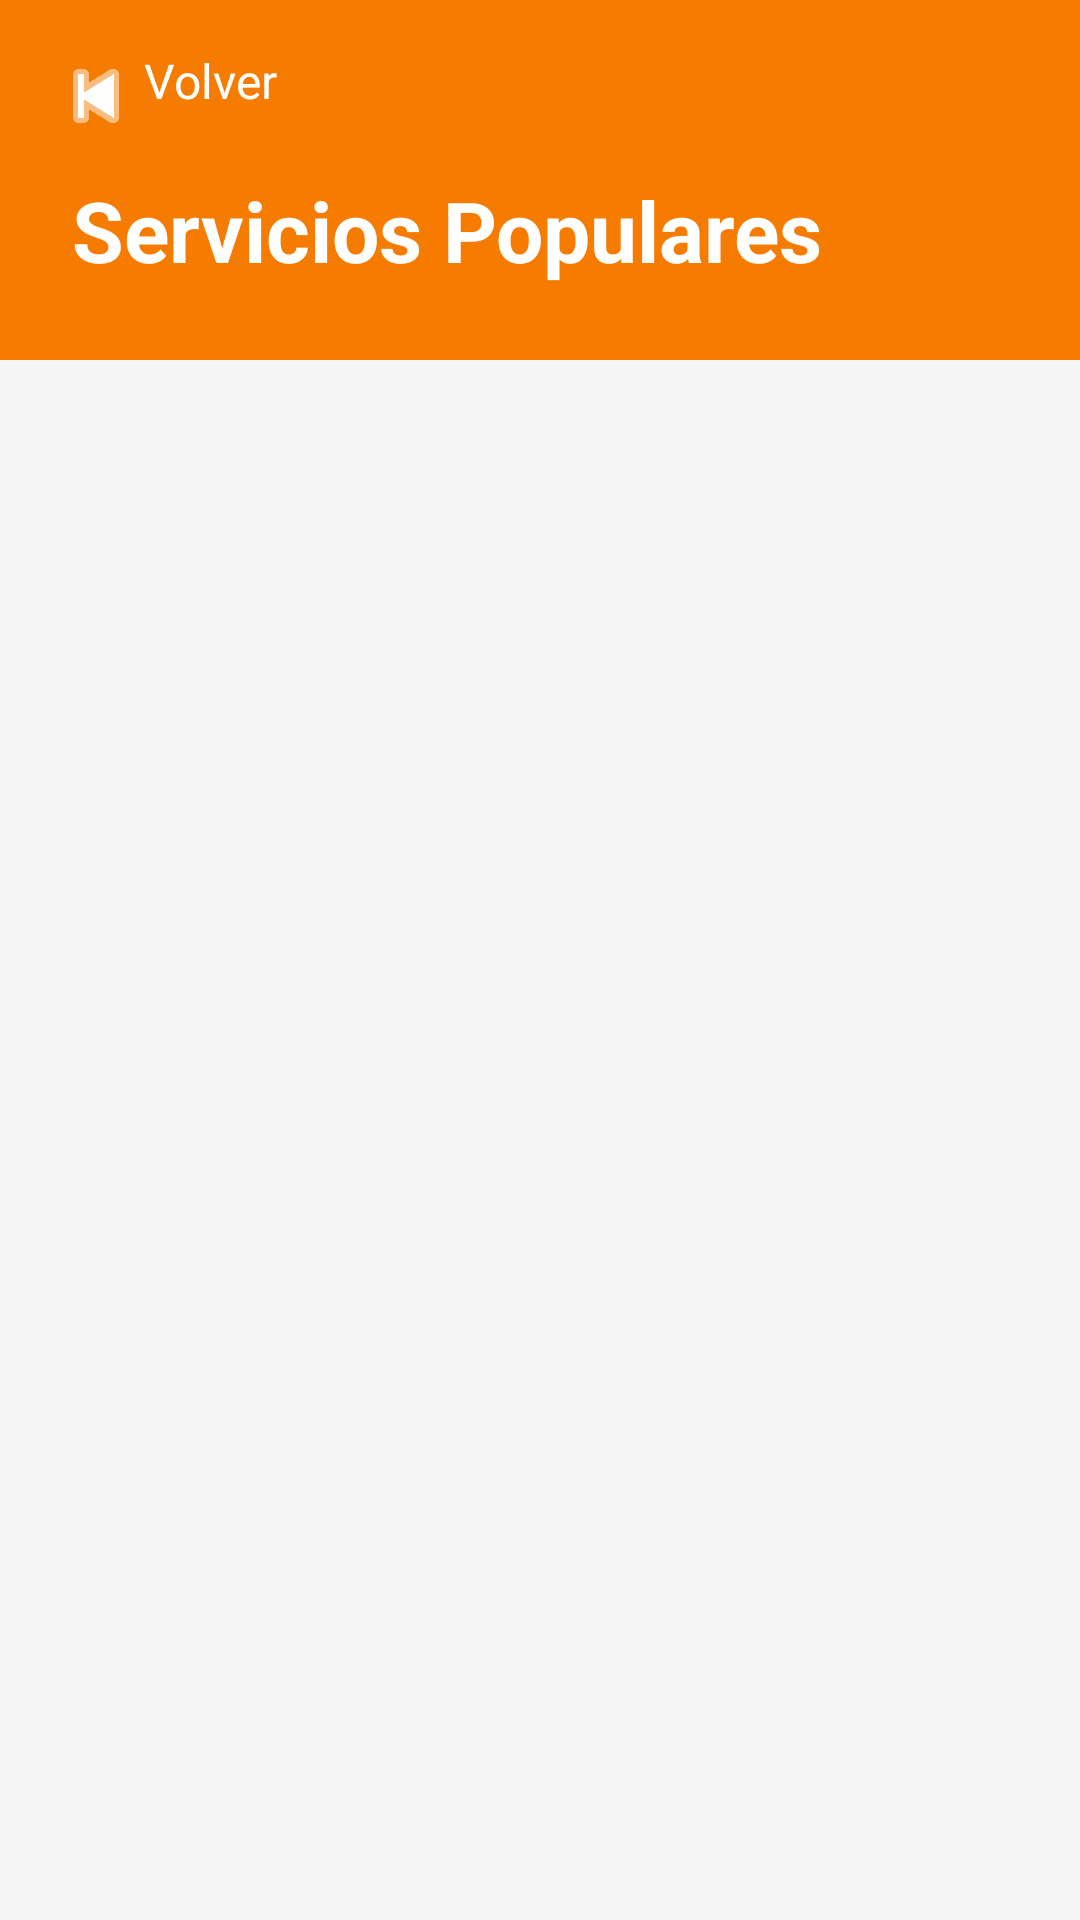

This screen was rendered from an Android layout file. Write that file and the resources it references.
<!-- AndroidManifest.xml: application theme Theme.BiciReparoApp -->
<!-- res/layout/activity_popular_services.xml -->
<?xml version="1.0" encoding="utf-8"?>
<androidx.constraintlayout.widget.ConstraintLayout
    xmlns:android="http://schemas.android.com/apk/res/android"
    xmlns:app="http://schemas.android.com/apk/res-auto"
    xmlns:tools="http://schemas.android.com/tools"
    android:layout_width="match_parent"
    android:layout_height="match_parent"
    android:background="@color/bike_background">

    <View
        android:id="@+id/headerView"
        android:layout_width="match_parent"
        android:layout_height="120dp"
        android:background="@color/bike_orange"
        app:layout_constraintTop_toTopOf="parent" />

    <TextView
        android:id="@+id/backTextView"
        android:layout_width="wrap_content"
        android:layout_height="wrap_content"
        android:text="@string/text_back"
        android:textColor="@color/white"
        android:textSize="16sp"
        android:padding="16dp"
        android:drawableStart="@android:drawable/ic_media_previous"
        android:drawableTint="@color/white"
        app:layout_constraintStart_toStartOf="parent"
        app:layout_constraintTop_toTopOf="parent" />

    <TextView
        android:layout_width="wrap_content"
        android:layout_height="wrap_content"
        android:text="@string/title_popular_services"
        android:textColor="@color/white"
        android:textSize="28sp"
        android:textStyle="bold"
        android:layout_marginStart="24dp"
        app:layout_constraintBottom_toBottomOf="@id/headerView"
        app:layout_constraintStart_toStartOf="parent"
        app:layout_constraintTop_toTopOf="@id/headerView"
        app:layout_constraintVertical_bias="0.7" />

    <androidx.recyclerview.widget.RecyclerView
        android:id="@+id/servicesRecyclerView"
        android:layout_width="match_parent"
        android:layout_height="0dp"
        android:padding="16dp"
        android:clipToPadding="false"
        app:layoutManager="androidx.recyclerview.widget.LinearLayoutManager"
        app:layout_constraintTop_toBottomOf="@id/headerView"
        app:layout_constraintBottom_toBottomOf="parent"
        tools:listitem="@layout/item_servicio" />

</androidx.constraintlayout.widget.ConstraintLayout>
<!-- res/layout/item_servicio.xml (included above) -->
<?xml version="1.0" encoding="utf-8"?>
<com.google.android.material.card.MaterialCardView
    xmlns:android="http://schemas.android.com/apk/res/android"
    xmlns:app="http://schemas.android.com/apk/res-auto"
    xmlns:tools="http://schemas.android.com/tools"
    android:layout_width="match_parent"
    android:layout_height="wrap_content"
    android:layout_marginBottom="8dp"
    android:layout_marginHorizontal="4dp"
    app:cardCornerRadius="12dp"
    app:cardElevation="4dp">

    <LinearLayout
        android:layout_width="match_parent"
        android:layout_height="wrap_content"
        android:orientation="horizontal"
        android:padding="12dp">

        
        <androidx.cardview.widget.CardView
            android:layout_width="80dp"
            android:layout_height="80dp"
            app:cardCornerRadius="8dp"
            app:cardElevation="0dp"
            android:layout_marginEnd="12dp">

            <ImageView
                android:id="@+id/itemServiceImage"
                android:layout_width="match_parent"
                android:layout_height="match_parent"
                android:scaleType="centerCrop"
                android:src="@drawable/ic_popular"
                android:background="#F0F0F0"
                tools:ignore="ContentDescription" />
        </androidx.cardview.widget.CardView>

        <LinearLayout
            android:layout_width="0dp"
            android:layout_height="wrap_content"
            android:layout_weight="1"
            android:orientation="vertical"
            android:gravity="center_vertical">

            <TextView
                android:id="@+id/itemNombreTextView"
                android:layout_width="wrap_content"
                android:layout_height="wrap_content"
                tools:text="Nombre Servicio"
                android:textSize="18sp"
                android:textStyle="bold"
                android:textColor="@color/bike_grey" />

            <TextView
                android:id="@+id/itemDescripcionTextView"
                android:layout_width="wrap_content"
                android:layout_height="wrap_content"
                tools:text="Descripción corta del servicio."
                android:textSize="14sp"
                android:textColor="#757575"
                android:maxLines="2"
                android:ellipsize="end"
                android:layout_marginTop="4dp"/>

            <TextView
                android:id="@+id/itemPrecioTextView"
                android:layout_width="wrap_content"
                android:layout_height="wrap_content"
                tools:text="$ 0"
                android:textSize="16sp"
                android:textStyle="bold"
                android:textColor="@color/bike_orange_dark"
                android:layout_marginTop="8dp"/>
        </LinearLayout>
    </LinearLayout>
</com.google.android.material.card.MaterialCardView>
<!-- resources referenced by this layout -->
<resources>
  <color name="bike_background">#F5F5F5</color>
  <color name="bike_grey">#37474F</color>
  <color name="bike_orange">#F57C00</color>
  <color name="bike_orange_dark">#E65100</color>
  <color name="white">#FFFFFFFF</color>
  <!-- drawable ic_popular (drawable) -->
  <vector xmlns:android="http://schemas.android.com/apk/res/android"
      android:width="800dp"
      android:height="800dp"
      android:viewportWidth="24"
      android:viewportHeight="24">
    <path
        android:fillColor="#FF000000"
        android:pathData="M23,11h-2v-1h2zM2,11h2v-1L2,10zM19.646,6.06l1.415,-1.414 -0.707,-0.707 -1.415,1.415zM3.94,4.647l1.415,1.415 0.707,-0.707L4.647,3.94zM13,4L13,2h-1v2zM13,19v2h9v1L3,22v-1h9v-2L3.844,19A0.845,0.845 0,0 1,3 18.156,8.166 8.166,0 0,1 11.156,10L12,10L12,9h-2L10,8h5v1h-2v1h0.844A8.166,8.166 0,0 1,22 18.156a0.845,0.845 0,0 1,-0.844 0.844zM20.998,18a7.164,7.164 0,0 0,-7.154 -7h-2.688a7.164,7.164 0,0 0,-7.154 7z"/>
  </vector>
  <string name="text_back">Volver</string>
  <string name="title_popular_services">Servicios Populares</string>
  <style name="Theme.BiciReparoApp" parent="Theme.Material3.DayNight.NoActionBar">
          <item name="android:windowBackground">@color/bike_background</item>
      </style>
</resources>
